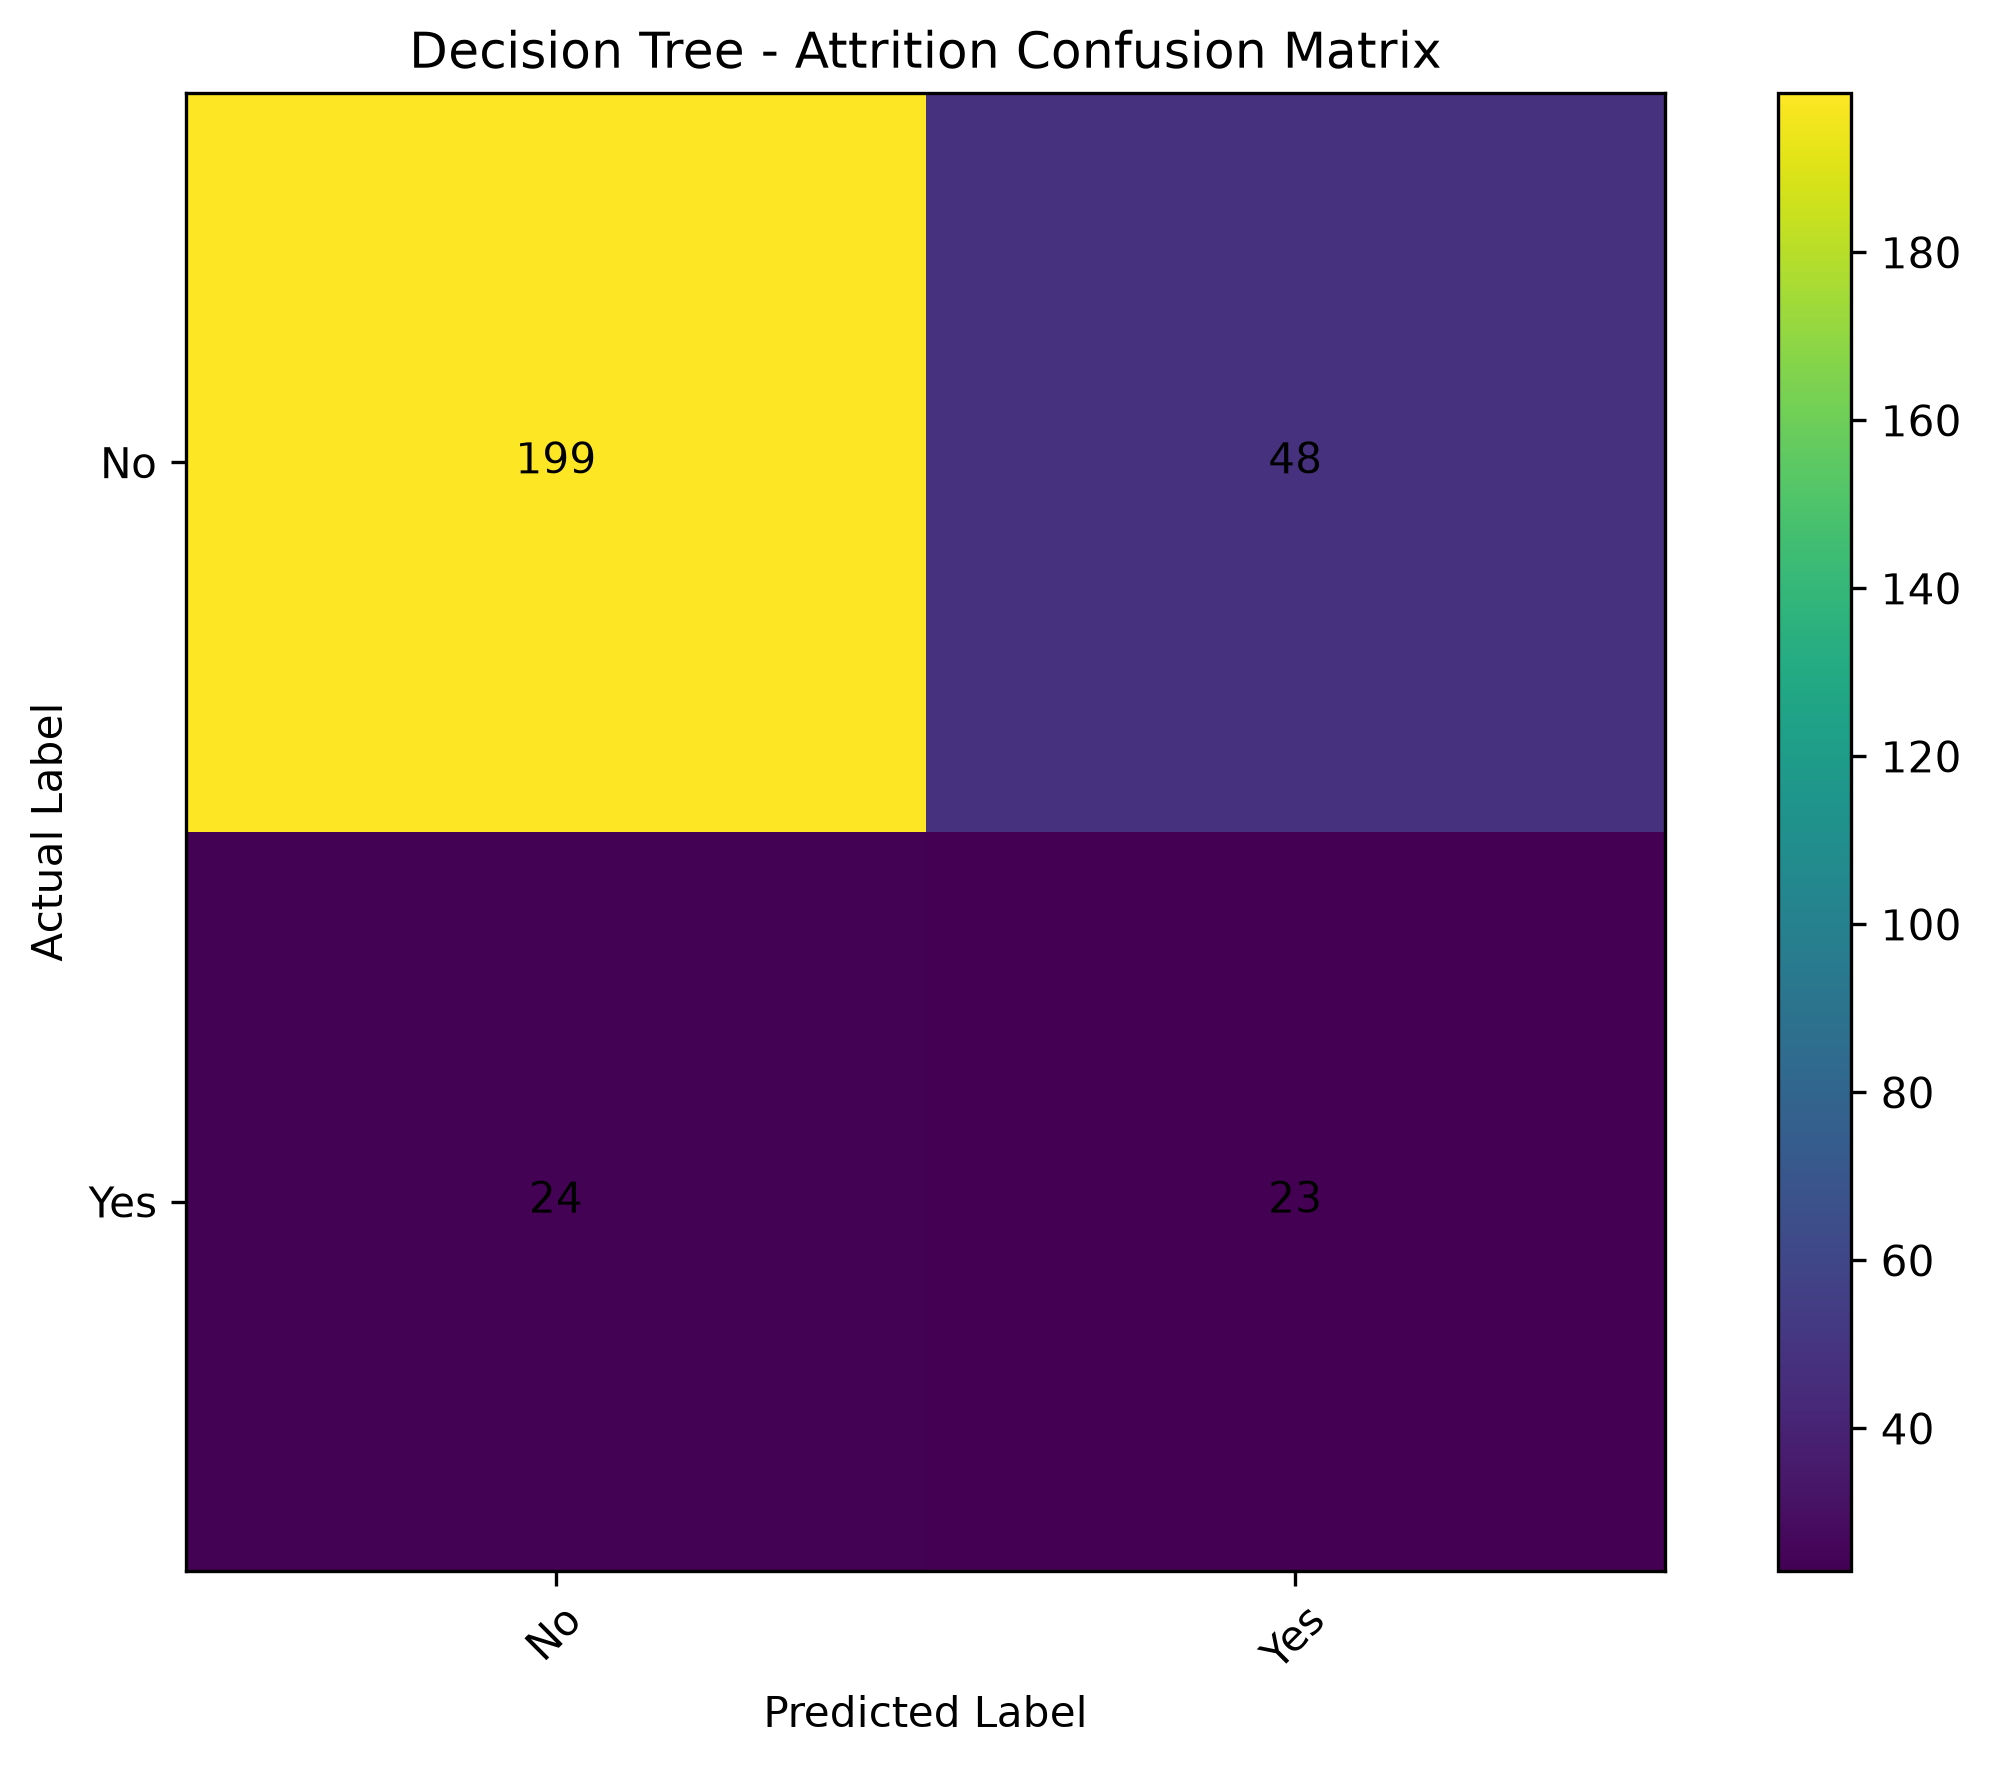

Values plotted in this chart, from the file beside it:
, Predicted_No, Predicted_Yes
Actual_No, 199, 48
Actual_Yes, 24, 23
